Run: headless pygame with SDL's dummy video driver; simulated clock (each Clock.tick advances the game by its frame time, no real sleeping); random seed 0; keys injected as events and as key.get_pressed() state; no mouse input.
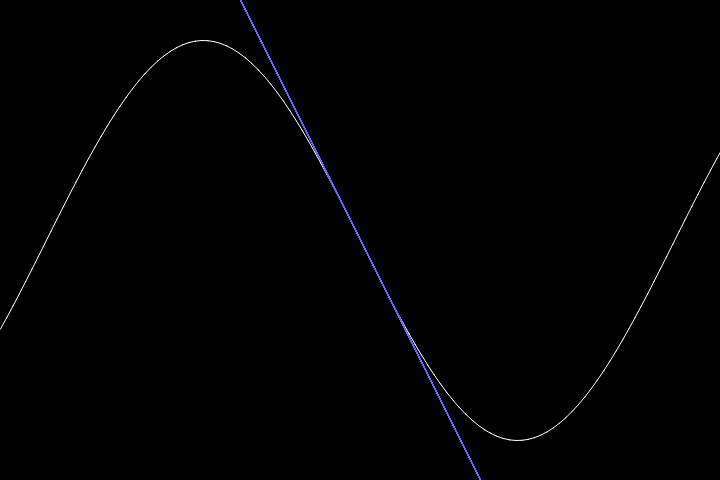
Frame 1 of 4 · flips 1–60 · no input
Frame 2 of 4 · flips 61–180 · tapped SPACE, RETURN · held RIGHT (→), D · screen unchanged from frame 1, image omitted
Frame 3 of 4 · flips 181–300 · held DOWN (↓), S · screen unchanged from frame 2, image omitted
Frame 4 of 4 · flips 301–420 · held LEFT (←), A, UP (↑), W · screen unchanged from frame 3, image omitted

The pygame program that drew these frames:

# dependancy modules
import pygame as pg
from pygame.locals import *
# standard modules
import math

# WINDOW SETTINGS
WIDTH = 720
HEIGHT = 480
PIXEL_SCALE = 200
# DISPLAY SETTINGS
BACKGROUND_COLOUR = pg.Color(0, 0, 0)
LINES_MAX = 1
# LINE CONSTANTS
LINE_COLOUR = pg.Color(100, 100, 255)
LINE_LEN = math.sqrt(WIDTH * HEIGHT)
LINE_SIZE = 2
# WAVE CONSTANTS
WAVE_RES = 200
WAVE_FREQUENCY = 2
WAVE_AMPLITUDE = 1
WAVE_SPEED = 1
WAVE_COLOUR = pg.Color(255, 255, 255)

# window coordinate system class
# put in window size and pixel scale
# to get easy coordinate system mapping
class window:
    def __init__(self, width, height, pixel_scale):
        self.width = width
        self.height = height
        self.pixel_scale = pixel_scale

    def get_window_width(self):
        return self.width
    def get_window_height(self):
        return self.height
    def get_pixel_scale(self):
        return self.pixel_scale
    def set_pixel_scale(self, scl):
        self.pixel_scale = scl
    def get_graph_width(self):
        return self.width / self.pixel_scale
    def get_graph_height(self):
        return self.height / self.pixel_scale

    def window_to_graph(self, coord):
        return (
            (coord[0] - self.width / 2) / self.pixel_scale,     # x
            (coord[1] - self.height / 2) / self.pixel_scale     # y
        )
    def graph_to_window(self, coord):
        return (    
            coord[0] * self.pixel_scale + self.width / 2,       # x
            coord[1] * self.pixel_scale + self.height / 2       # y
        )

coord_sys = window(WIDTH, HEIGHT, PIXEL_SCALE)

# line class for storing pygame lines for constant/repeated use
class line:
    # init takes required arguements
    def __init__(self, colour, start, end, size=1):
        self.colour = colour
        self.start = start
        self.end = end
        self.size = size
    # draw function requires a surface to draw on
    def draw(self, surface):
        pg.draw.line(surface, self.colour, self.start, self.end, self.size)

# y = m * x + c
# linear equation class for graph drawing
class linear_line:
    # takes colour, gradient, y-offset, thickness
    def __init__(self, colour, m, c, size=1):
        self.colour = colour
        self.m = m
        self.c = c
        self.size = size
    # draw call requires pygame surface to draw on
    # and requires coordinate system class for mapping graph to window
    def draw(self, surface, coord_system):
        # min & max -> x-axis
        min_x = -coord_system.get_graph_width() / 2
        max_x = -min_x
        # start and end points
        start_graph = (min_x, min_x * self.m + self.c)
        end_graph = (max_x, max_x * self.m + self.c)
        start = coord_system.graph_to_window(start_graph)
        end = coord_system.graph_to_window(end_graph)
        # pygame draw call
        pg.draw.line(surface, self.colour, start, end, self.size)

# sine wave class for drawing sine wave
class sine:
    def __init__(self, colour, frequency, amplitude):
        self.colour = colour
        self.freq = frequency
        self.amp = amplitude

    def draw(self, surface, offset, coord_system):
        min_x = -coord_system.get_graph_width() / 2
        delta_x = 2 * math.pi / WAVE_RES

        pxl = coord_system.get_pixel_scale()
        centre_x = coord_system.get_window_width() / 2
        centre_y = coord_system.get_window_height() / 2

        while  min_x < coord_system.get_graph_width() / 2:
            start = (
                centre_x + pxl * (min_x), 
                centre_y + pxl * (math.sin(min_x * self.freq + offset) * self.amp)
            )
            min_x += delta_x
            end = (
                centre_x + pxl * (min_x), 
                centre_y + pxl * (math.sin((min_x) * self.freq + offset) * self.amp)
            )
            pg.draw.aaline(surface, self.colour, start, end)

# pygame initialisation
pg.init()
display = pg.display.set_mode((WIDTH, HEIGHT))
pg.display.set_caption("Game")

# constant variables
show_axis = False
wave = sine(WAVE_COLOUR, WAVE_FREQUENCY, WAVE_AMPLITUDE)
lines = []

# axis line setup
start = (0, HEIGHT / 2)
end = (WIDTH, HEIGHT / 2)
axis_x = line((255, 0, 0), start, end, 1)
start = (WIDTH / 2, 0)
end = (WIDTH / 2, HEIGHT)
axis_y = line((0, 255, 0), start, end, 1)

# main loop
while True:
    # checks for quit
    for evt in pg.event.get():
        if evt.type == pg.QUIT:
            # exits
            pg.quit()
            break
    
    # get time ellapsed since last frame
    delta_time = pg.time.get_ticks() / 1000
    # y offset by trig function
    c_sin = math.sin(delta_time) * WAVE_AMPLITUDE
    c_cos = math.cos(delta_time) * WAVE_AMPLITUDE
    c_tan = math.tan(delta_time) * WAVE_AMPLITUDE
    # gradient by trig function
    m_sin = math.sin(delta_time) * WAVE_AMPLITUDE * WAVE_FREQUENCY
    m_cos = math.cos(delta_time) * WAVE_AMPLITUDE * WAVE_FREQUENCY
    m_tan = math.tan(delta_time) * WAVE_AMPLITUDE * WAVE_FREQUENCY

    # makes linear line and adds to list
    lines.append(linear_line(LINE_COLOUR, m_cos, c_sin, LINE_SIZE))
    # removes excess lines from list
    if len(lines) > LINES_MAX:
        lines.pop(0)
    
    # draw calls
    display.fill(BACKGROUND_COLOUR)
    if show_axis:
        axis_x.draw(display)
        axis_y.draw(display)
    wave.draw(display, delta_time, coord_sys)
    for l in lines:
        l.draw(display, coord_sys)
    # update display buffer
    pg.display.update()
